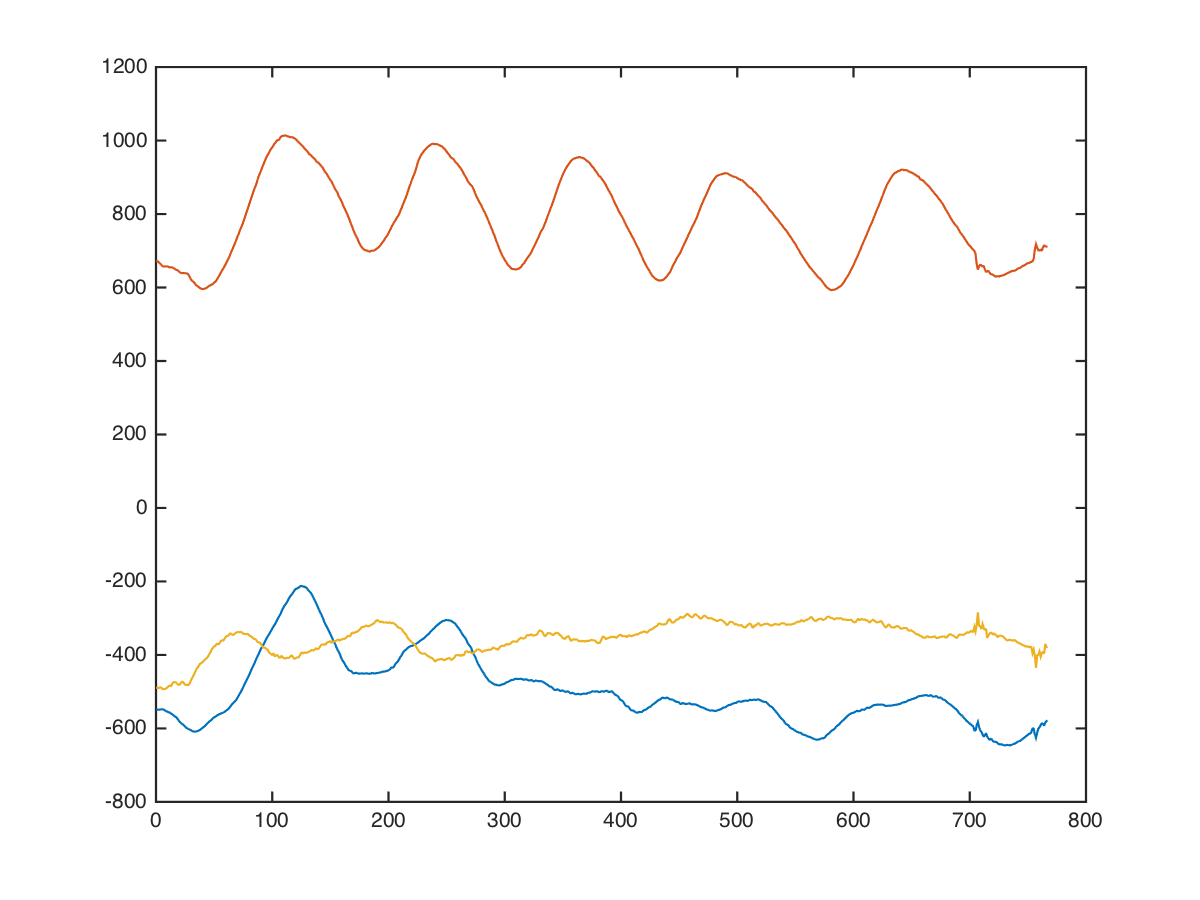

Data behind this chart, as committed beside it:
back, leverage-high-row, , 45, 10, -592, 720, -440
back, leverage-high-row, , 45, 10, -584, 704, -424
back, leverage-high-row, , 45, 10, -576, 757, -477
back, leverage-high-row, , 45, 10, -591, 797, -502
back, leverage-high-row, , 45, 10, -585, 720, -373
back, leverage-high-row, , 45, 10, -541, 683, -381
back, leverage-high-row, , 45, 10, -529, 596, -461
back, leverage-high-row, , 45, 10, -473, 645, -533
back, leverage-high-row, , 45, 10, -491, 649, -611
back, leverage-high-row, , 45, 10, -516, 661, -657
back, leverage-high-row, , 45, 10, -514, 753, -569
back, leverage-high-row, , 45, 10, -537, 745, -525
back, leverage-high-row, , 45, 10, -544, 633, -411
back, leverage-high-row, , 45, 10, -544, 653, -811
back, leverage-high-row, , 45, 10, -515, 729, -613
back, leverage-high-row, , 45, 10, -543, 719, -433
back, leverage-high-row, , 45, 10, -528, 731, -346
back, leverage-high-row, , 45, 10, -501, 670, -270
back, leverage-high-row, , 45, 10, -430, 668, -197
back, leverage-high-row, , 45, 10, -432, 752, -321
back, leverage-high-row, , 45, 10, -509, 749, -545
back, leverage-high-row, , 45, 10, -535, 678, -521
back, leverage-high-row, , 45, 10, -537, 670, -440
back, leverage-high-row, , 45, 10, -531, 675, -362
back, leverage-high-row, , 45, 10, -508, 647, -279
back, leverage-high-row, , 45, 10, -500, 584, -312
back, leverage-high-row, , 45, 10, -512, 594, -383
back, leverage-high-row, , 45, 10, -546, 744, -397
back, leverage-high-row, , 45, 10, -544, 848, -504
back, leverage-high-row, , 45, 10, -474, 808, -653
back, leverage-high-row, , 45, 10, -451, 723, -635
back, leverage-high-row, , 45, 10, -514, 649, -601
back, leverage-high-row, , 45, 10, -551, 670, -611
back, leverage-high-row, , 45, 10, -523, 765, -705
back, leverage-high-row, , 45, 10, -546, 686, -646
back, leverage-high-row, , 45, 10, -589, 644, -463
back, leverage-high-row, , 45, 10, -589, 681, -606
back, leverage-high-row, , 45, 10, -568, 683, -528
back, leverage-high-row, , 45, 10, -600, 618, -436
back, leverage-high-row, , 45, 10, -617, 593, -433
back, leverage-high-row, , 45, 10, -597, 568, -467
back, leverage-high-row, , 45, 10, -617, 568, -468
back, leverage-high-row, , 45, 10, -623, 563, -424
back, leverage-high-row, , 45, 10, -616, 538, -469
back, leverage-high-row, , 45, 10, -620, 557, -512
back, leverage-high-row, , 45, 10, -642, 595, -614
back, leverage-high-row, , 45, 10, -595, 620, -538
back, leverage-high-row, , 45, 10, -626, 666, -632
back, leverage-high-row, , 45, 10, -645, 685, -515
back, leverage-high-row, , 45, 10, -584, 632, -417
back, leverage-high-row, , 45, 10, -568, 616, -448
back, leverage-high-row, , 45, 10, -584, 624, -448
back, leverage-high-row, , 45, 10, -584, 601, -440
back, leverage-high-row, , 45, 10, -554, 600, -440
back, leverage-high-row, , 45, 10, -559, 578, -529
back, leverage-high-row, , 45, 10, -567, 547, -478
back, leverage-high-row, , 45, 10, -575, 587, -472
back, leverage-high-row, , 45, 10, -583, 648, -451
back, leverage-high-row, , 45, 10, -584, 649, -550
back, leverage-high-row, , 45, 10, -577, 661, -508
back, leverage-high-row, , 45, 10, -589, 664, -437
... 755 more rows
